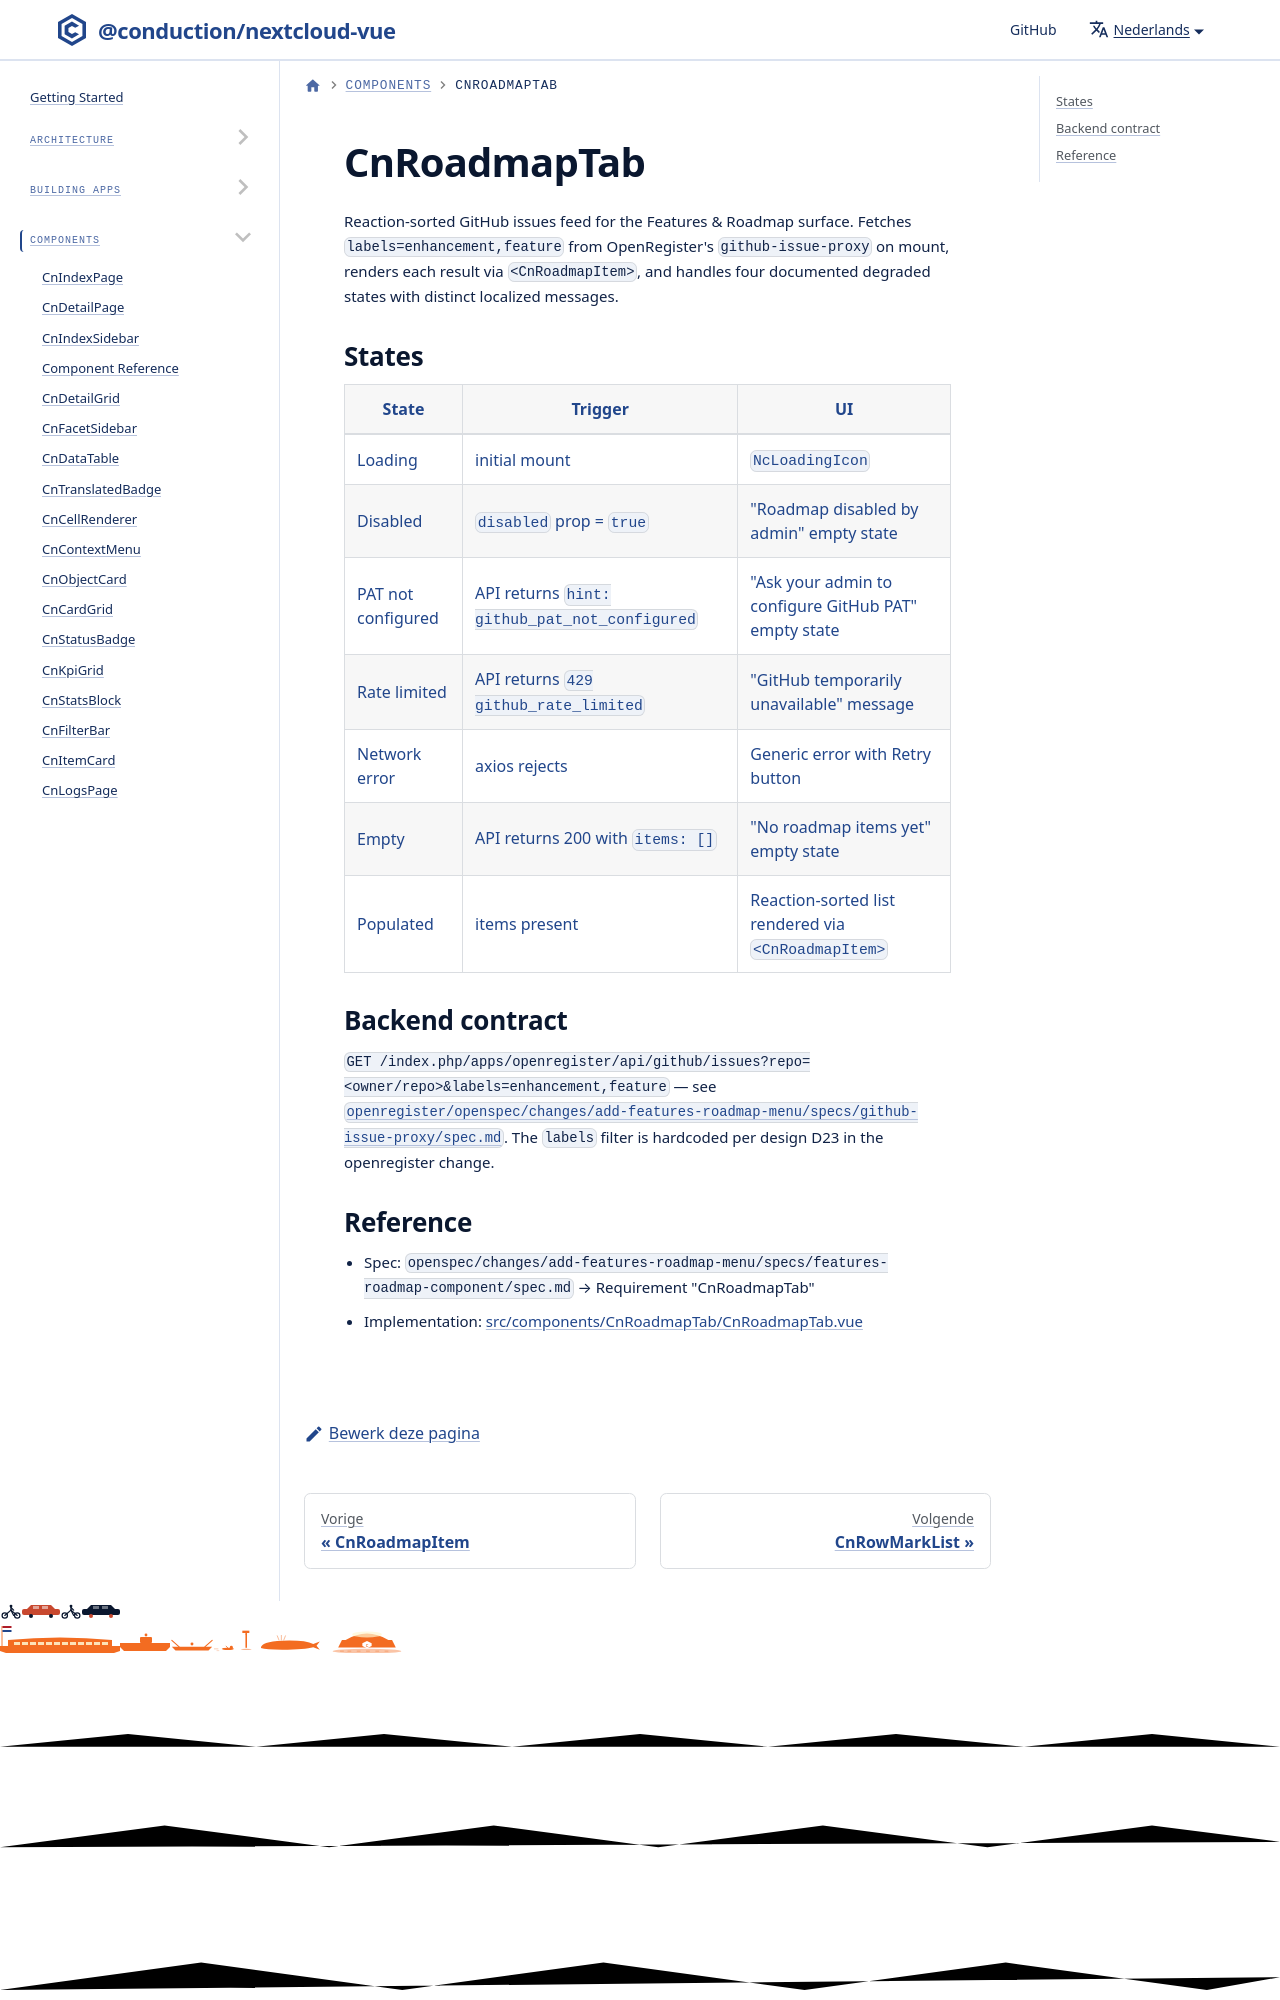

repository: ConductionNL/nextcloud-vue · page: nl/docs/components/cn-roadmap-tab/index.html · generator: docusaurus

# CnRoadmapTab

Reaction-sorted GitHub issues feed for the Features & Roadmap surface. Fetches
`labels=enhancement,feature` from OpenRegister's `github-issue-proxy` on mount,
renders each result via `<CnRoadmapItem>`, and handles four documented degraded
states with distinct localized messages.
